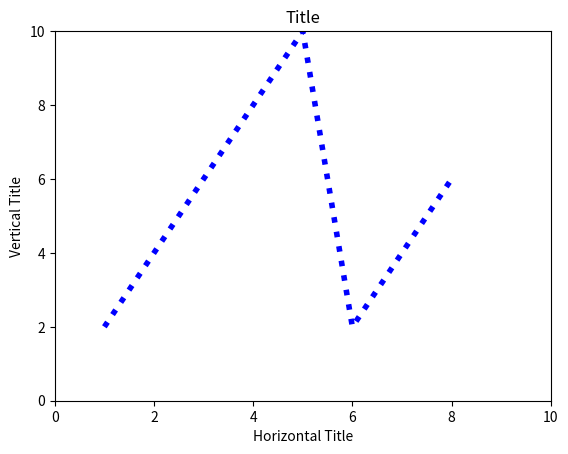

Write Python code to recreate this figure.
import matplotlib.pyplot as plt

x = [1,2,3,4,5,6,7,8]
y = [2,4,6,8,10,2,4,6]

plt.plot(x,y, 'b:',linewidth= 4.0)
plt.axis([0,10,0,10])
plt.xlabel('Horizontal Title')
plt.ylabel('Vertical Title')
plt.title('Title')
plt.show()